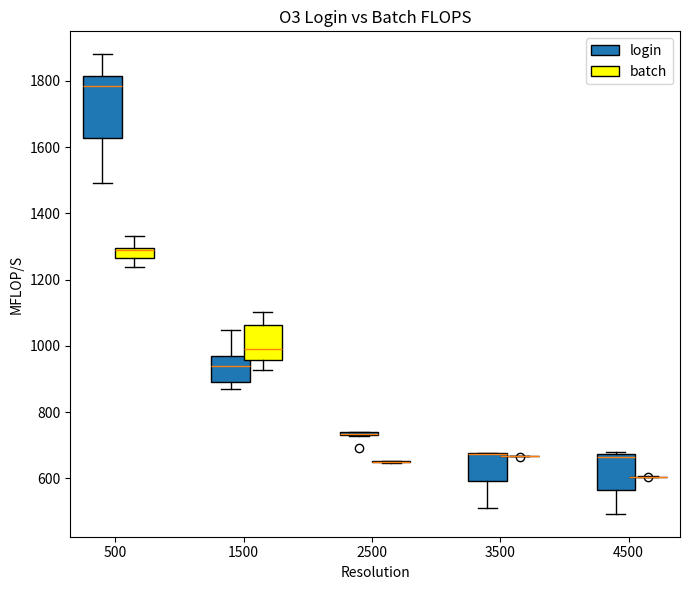

Reproduce this figure in Python.
import matplotlib.pyplot as plt
import pandas as pd

login_data = pd.DataFrame({
    "500": [1802.30, 1819.63, 1766.30, 1880.15, 1492.80, 1582.62],
    "1500": [914.55, 1048.40, 870.37, 969.99, 964.65, 883.61],
    "2500": [739.96, 740.18, 739.19, 730.63, 729.39, 691.00],
    "3500": [676.47, 674.42, 566.68, 673.07, 511.78, 677.65],
    "4500": [678.62, 672.42, 657.99, 532.14, 493.24, 675.39]
}, index=["test1", "test2", "test3", "test4", "test5", "test6"]).astype(float)

batch_data = pd.DataFrame({
    "500": [1237.90, 1287.97, 1256.25, 1294.88, 1330.32, 1293.87],
    "1500": [1082.42, 928.42, 973.03, 1006.14, 1102.31, 954.11],
    "2500": [647.90, 653.98, 646.97, 649.67, 651.51, 648.23],
    "3500": [666.28, 666.48, 665.31, 666.66, 666.50, 667.01],
    "4500": [605.60, 605.15, 605.52, 605.26, 605.75, 604.52]
}, index=["test1", "test2", "test3", "test4", "test5", "test6"]).astype(float)

labels = ['login', 'batch']

plt.figure(figsize=(7, 6))


bplot = plt.boxplot(login_data, patch_artist=True, positions = (1,3,5,7,9), widths=0.6, labels="login")
bplot2 = plt.boxplot(batch_data, patch_artist=True, positions=(1.5,3.5, 5.5, 7.5, 9.5), labels="batch", widths=0.6, boxprops=dict(facecolor="yellow"))
 
plt.title('O3 Login vs Batch FLOPS')
x_position = [1.2, 3.2,5.2,7.2,9.2]
x_position_fmt = ["500", "1500", "2500","3500","4500"]
plt.ylabel('MFLOP/S')
plt.xlabel('Resolution')
plt.xticks([i for i in x_position], x_position_fmt)
plt.legend(handles=[bplot['boxes'][0],bplot2['boxes'][0]], labels=labels)

plt.tight_layout()
plt.savefig('graph_2.pdf')
